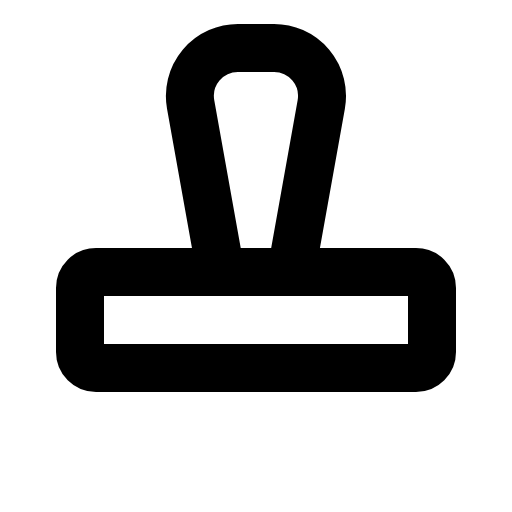
t = 0.00 s
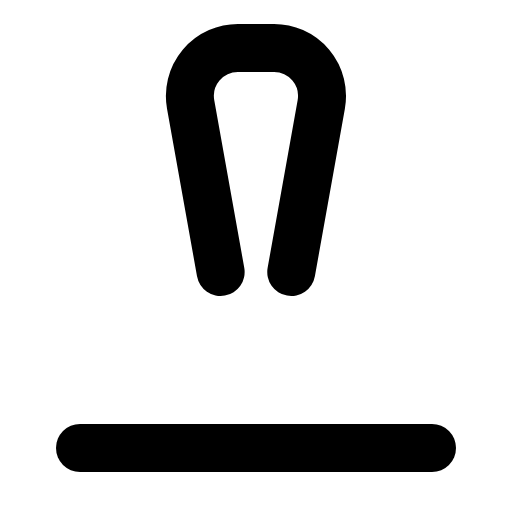
t = 0.60 s
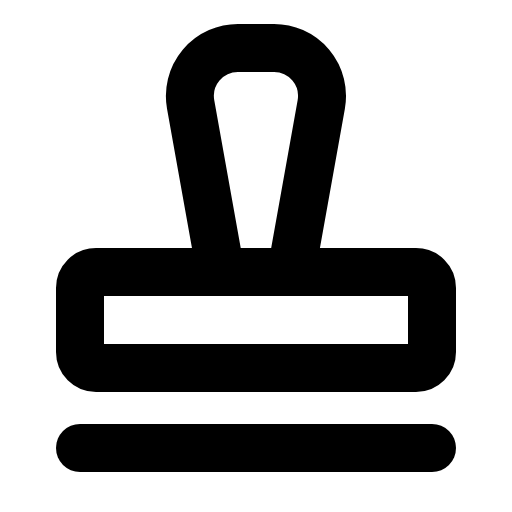
t = 0.98 s
t = 1.35 s: frame unchanged from t = 0.98 s, image omitted
t = 1.73 s: frame unchanged from t = 0.98 s, image omitted

The animated SVG that drew these frames (rendered in a browser with its animation timeline set to each time). Animation: 1 CSS @keyframes rule; one cycle of 2.10 s, repeats indefinitely.

<svg xmlns="http://www.w3.org/2000/svg" viewBox="0 0 256 256">
  <style>
    .draw-line {
      stroke-dasharray: 2000;
      stroke-dashoffset: 0;
    }
    svg:hover .draw-line {
      animation: phosphor-draw-in 1.5s ease-in-out infinite alternate;
    }
    @keyframes phosphor-draw-in {
      0%   { stroke-dashoffset: 2000; }
      100% { stroke-dashoffset: 0; }
    }
  </style><rect width="256" height="256" fill="none"/><line x1="40" y1="224" x2="216" y2="224" fill="none" stroke="currentColor" stroke-linecap="round" stroke-linejoin="round" stroke-width="24" class="draw-line" pathLength="1" style="animation-delay: 0s"/><path d="M110.32,136l-15-83.78A24,24,0,0,1,119,24h18a24,24,0,0,1,23.63,28.22l-15,83.78" fill="none" stroke="currentColor" stroke-linecap="round" stroke-linejoin="round" stroke-width="24" class="draw-line" pathLength="1" style="animation-delay: 0.3s"/><rect x="40" y="136" width="176" height="48" rx="8" fill="none" stroke="currentColor" stroke-linecap="round" stroke-linejoin="round" stroke-width="24" class="draw-line" pathLength="1" style="animation-delay: 0.6s"/></svg>
